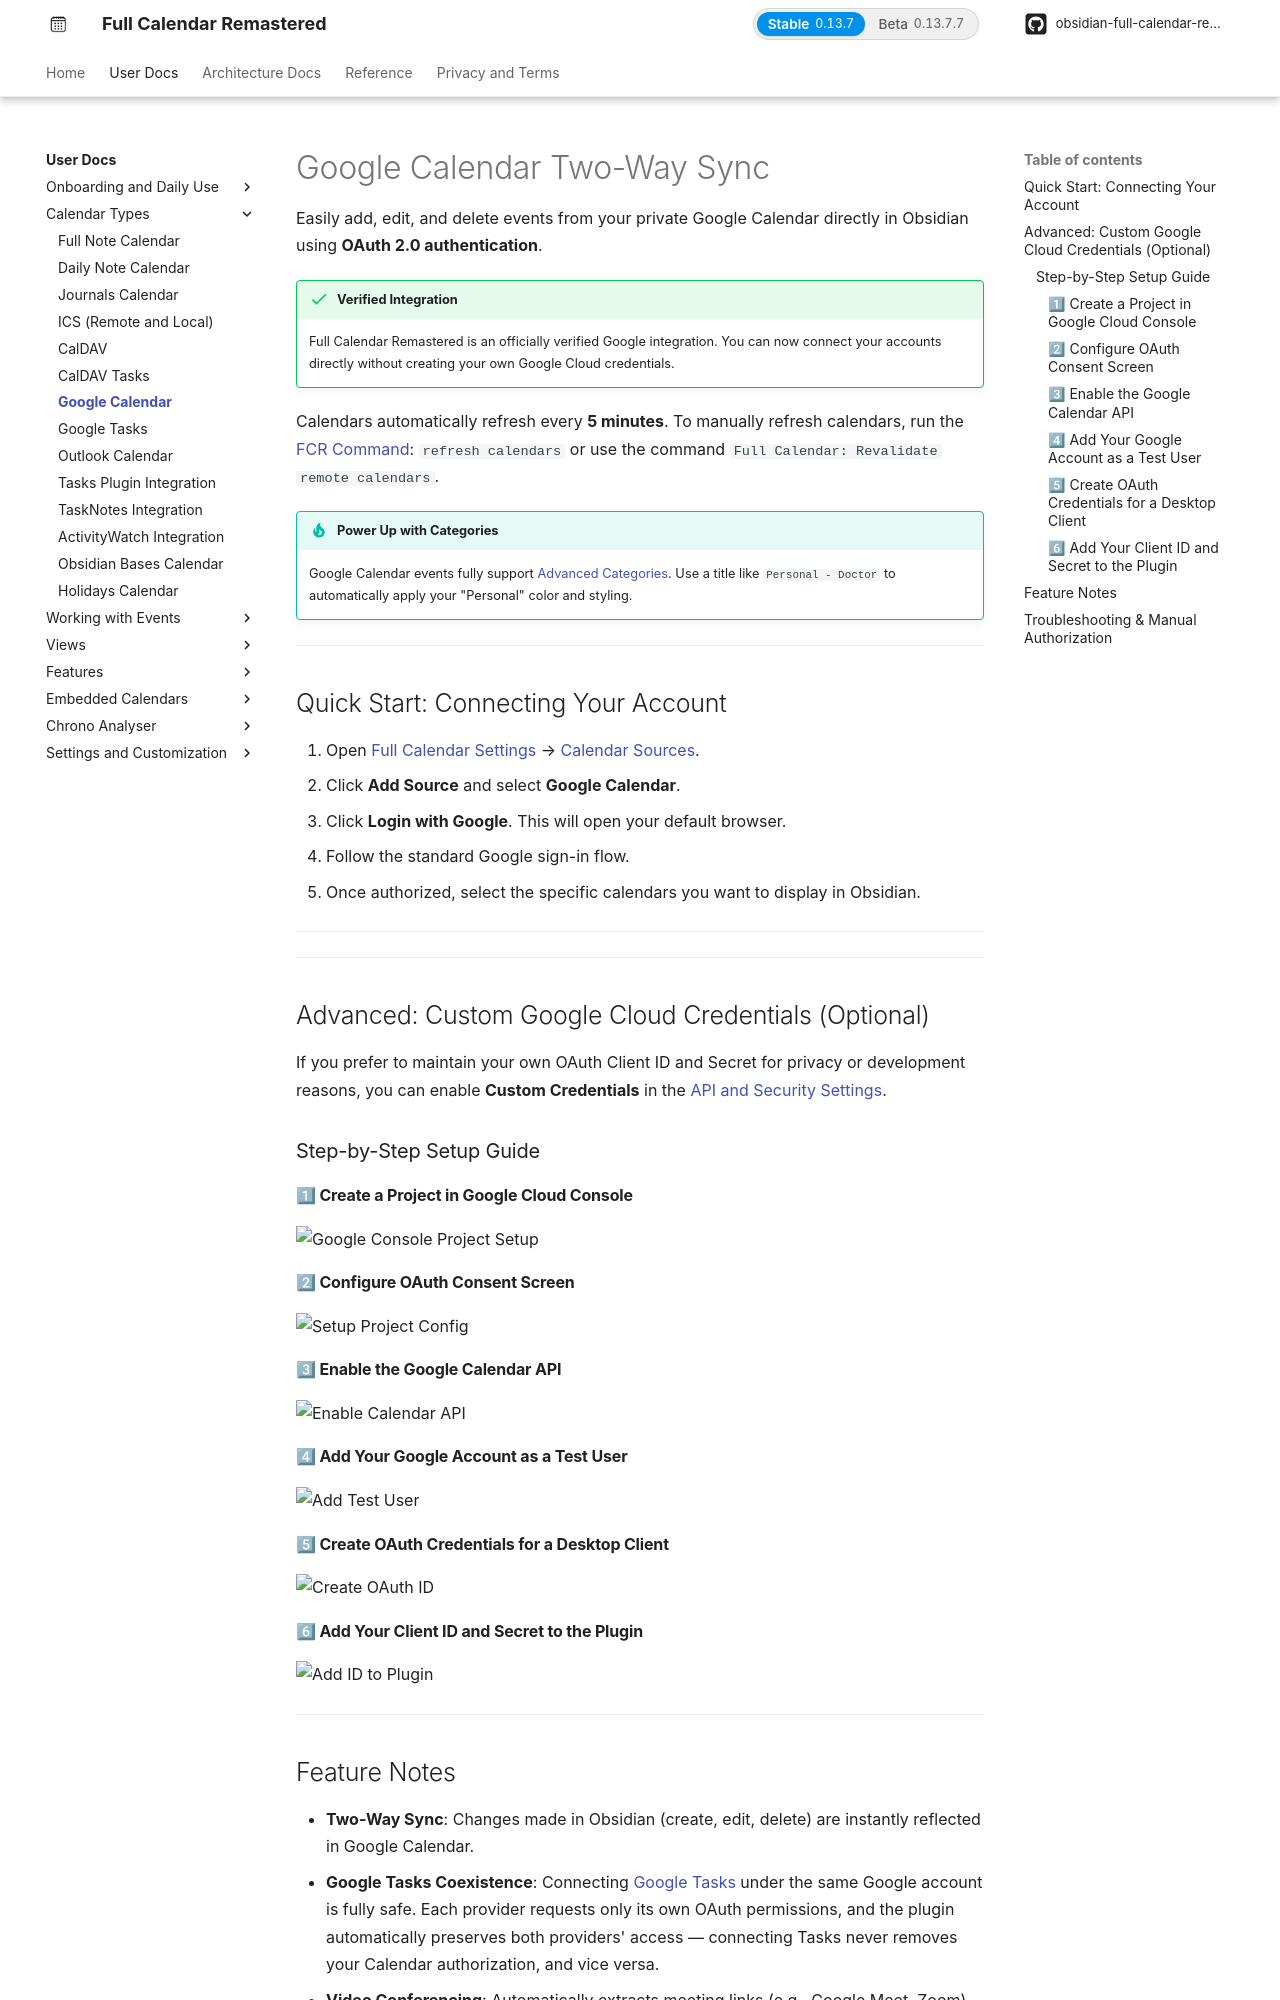

repository: obsidian-full-calendar-remastered/plugin-full-calendar · page: user/calendars/gcal/index.html · generator: mkdocs

# Google Calendar Two-Way Sync

Easily add, edit, and delete events from your private Google Calendar directly in Obsidian using **OAuth 2.0 authentication**.

!!! success "Verified Integration"
    Full Calendar Remastered is an officially verified Google integration. You can now connect your accounts directly without creating your own Google Cloud credentials.

Calendars automatically refresh every **5 minutes**. To manually refresh calendars, run the [FCR Command](../features/nlp.md): `refresh calendars` or use the command `Full Calendar: Revalidate remote calendars`.

!!! tip "Power Up with Categories"
    Google Calendar events fully support [Advanced Categories](../events/categories.md). Use a title like `Personal - Doctor` to automatically apply your "Personal" color and styling.


---

## Quick Start: Connecting Your Account

1.  Open [Full Calendar Settings](../settings/index.md) → [Calendar Sources](../settings/sources.md).
2.  Click **Add Source** and select **Google Calendar**.
3.  Click **Login with Google**. This will open your default browser.
4.  Follow the standard Google sign-in flow.
5.  Once authorized, select the specific calendars you want to display in Obsidian.

### Reconnecting an Existing Account

If an account's authorization expires or credentials become unavailable:

1. A **Reconnect** button appears directly next to the account in **Calendar Sources** setup and in **Settings → Integrations → Google Accounts**.
2. Clicking **Reconnect** automatically targets that account using Google's `login_hint`, preventing accidental sign-ins to alternative Google browser profiles.
3. The plugin flags the request as a reconnection (`reconnect: true`), ensuring the token handshake and proxy server track the re-authorization cleanly.
4. If a different Google profile is selected in the browser during reconnect, the plugin detects the identity mismatch and protects existing account mappings from state corruption.

---


---

## Advanced: Custom Google Cloud Credentials (Optional)

If you prefer to maintain your own OAuth Client ID and Secret for privacy or development reasons, you can enable **Custom Credentials** in the [API and Security Settings](../settings/api.md).

### Step-by-Step Setup Guide

#### 1⃣ Create a Project in Google Cloud Console
![Google Console Project Setup](../../assets/calendars/google-setup/1.google-console-project.gif)

#### 2⃣ Configure OAuth Consent Screen
![Setup Project Config](../../assets/calendars/google-setup/2.setup-config-for-oauth.gif)

#### 3⃣ Enable the Google Calendar API
![Enable Calendar API](../../assets/calendars/google-setup/3.calender-api-enable.gif)

#### 4⃣ Add Your Google Account as a Test User
![Add Test User](../../assets/calendars/google-setup/4.add-test-user.gif)

#### 5⃣ Create OAuth Credentials for a Desktop Client
![Create OAuth ID](../../assets/calendars/google-setup/5.OuAuth-ID.gif)

#### 6⃣ Add Your Client ID and Secret to the Plugin
![Add ID to Plugin](../../assets/calendars/google-setup/6.Add-ID-to-Obsidian.gif)

---
